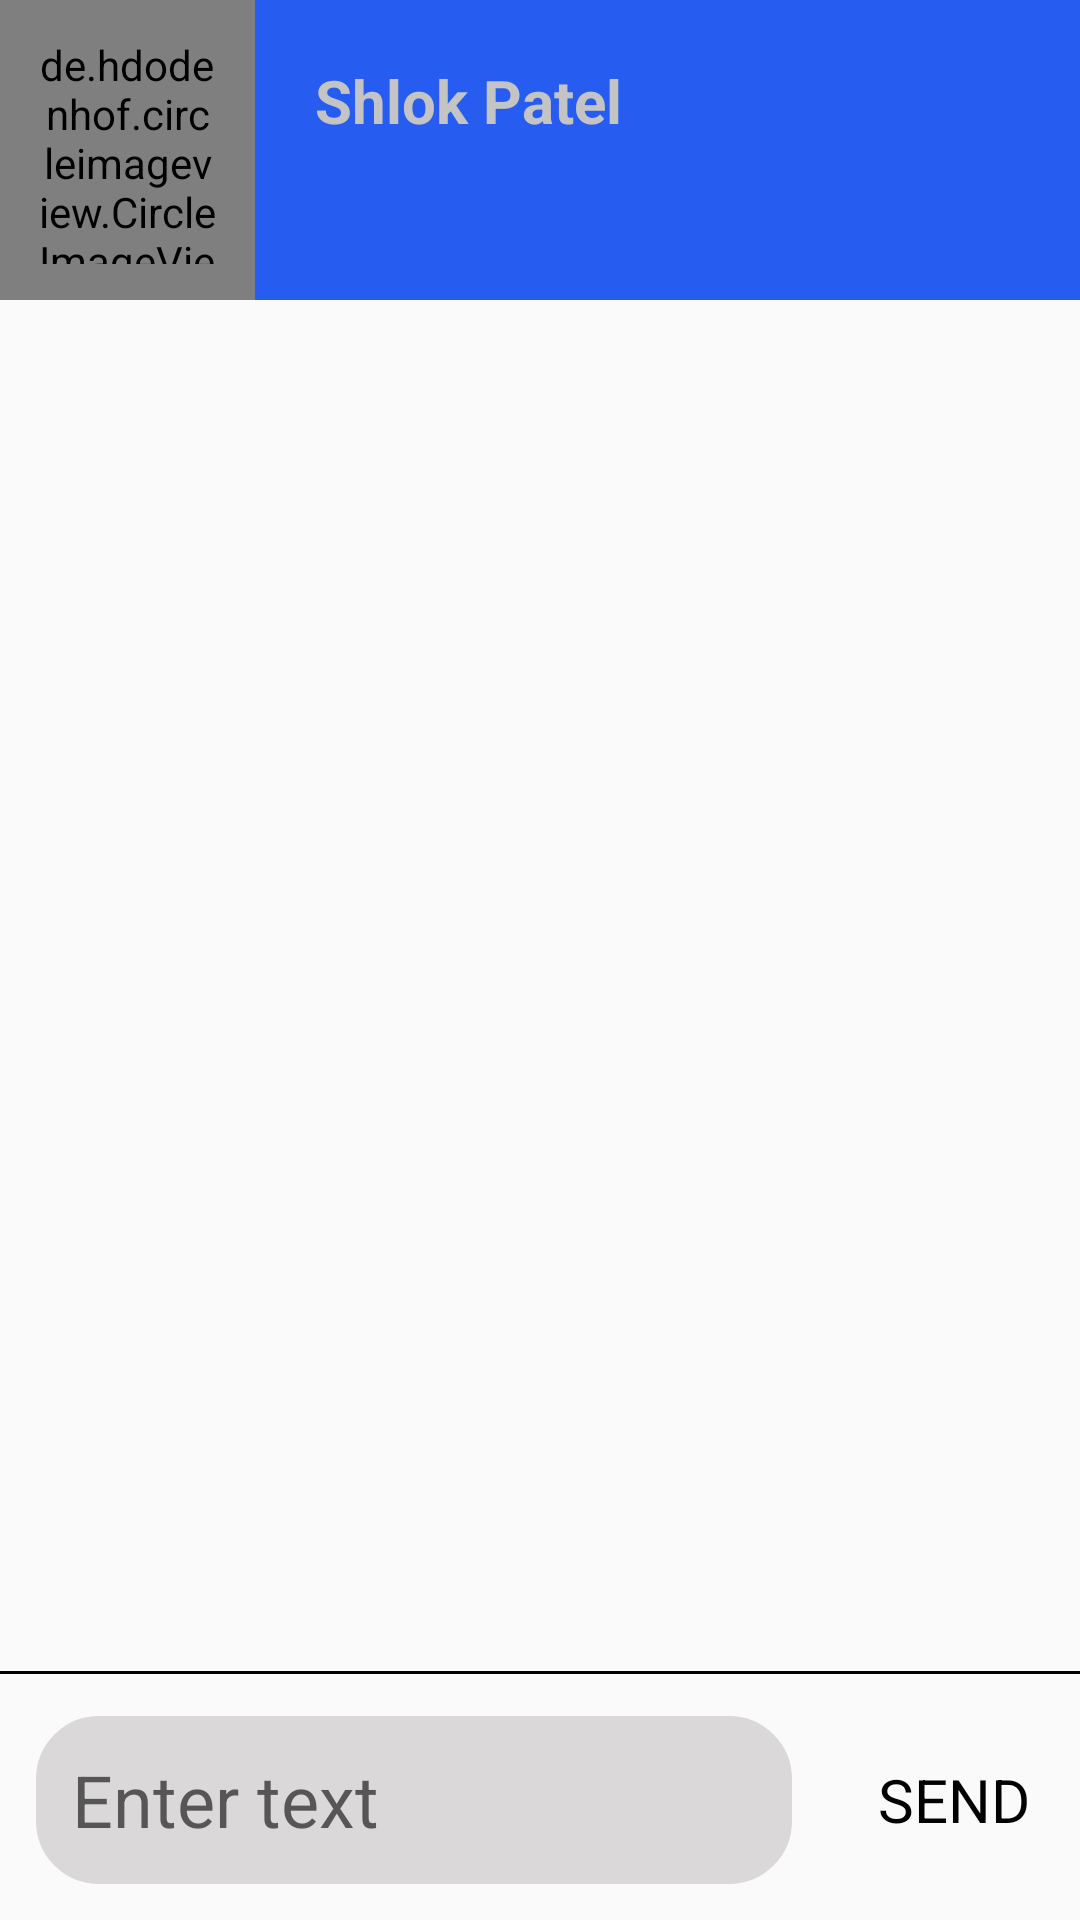

Produce the Android XML layout that renders to this screen, including the resource entries it uses.
<!-- AndroidManifest.xml: application theme AppTheme -->
<!-- res/layout/dialog.xml -->
<?xml version="1.0" encoding="utf-8"?>
<RelativeLayout xmlns:android="http://schemas.android.com/apk/res/android"
    android:layout_width="match_parent"
    android:layout_height="match_parent"
    android:orientation="vertical">

    <LinearLayout
        android:background="#265cef"
        android:id="@+id/layout_one"
        android:layout_width="match_parent"
        android:layout_height="100dp"
        android:orientation="horizontal">
        <de.hdodenhof.circleimageview.CircleImageView
            android:padding="12dp"
            android:id="@+id/image_bot"
            android:src="@drawable/ic_launcher_background"
            android:layout_width="0dp"
            android:layout_height="match_parent"
            android:layout_weight="1"/>
        <TextView
            android:layout_marginTop="20sp"
            android:layout_weight="3"
            android:textColor="#c4c4c4"
            android:textSize="20sp"
            android:layout_marginLeft="20dp"
            android:textStyle="bold"
            android:layout_width="0dp"
            android:id="@+id/email_bot"
            android:layout_height="wrap_content"
            android:text="Shlok Patel"/>
    </LinearLayout>

    <android.support.v7.widget.RecyclerView
        android:layout_below="@id/layout_one"
        android:id="@+id/recycler_view"
        android:layout_width="match_parent"
        android:layout_height="match_parent"
        android:layout_marginBottom="85dp" />

    <View
        android:layout_width="match_parent"
        android:layout_height="1dp"
        android:layout_alignParentBottom="true"
        android:layout_marginBottom="82dp"
        android:background="#000" />

    <LinearLayout
        android:id="@+id/chat_send_layout"
        android:layout_width="match_parent"
        android:layout_height="80dp"
        android:layout_alignParentBottom="true"
        android:orientation="horizontal">

        <EditText
            android:scrollHorizontally="true"
            android:ellipsize="end"
            android:id="@+id/input_text"
            android:layout_width="0dp"
            android:layout_height="match_parent"
            android:layout_gravity="center"
            android:layout_margin="12dp"
            android:layout_weight="3"
            android:background="@drawable/round"
            android:backgroundTint="#dad8d8"
            android:hint="Enter text"
            android:maxLines="1"
            android:paddingLeft="12dp"
            android:textColor="#000"
            android:textSize="24sp" />

        <TextView
            android:id="@+id/send_btn"
            android:layout_width="0dp"
            android:layout_height="wrap_content"
            android:layout_gravity="center"
            android:layout_weight="1"
            android:gravity="center"
            android:text="SEND"
            android:textColor="#000"
            android:textSize="20sp" />
    </LinearLayout>

</RelativeLayout>
<!-- resources referenced by this layout -->
<resources>
  <!-- drawable ic_launcher_background: vector/xml drawable (drawable, 5229 chars, omitted) -->
  <!-- drawable round (drawable) -->
  <shape xmlns:android="http://schemas.android.com/apk/res/android" >
  
      <solid android:color="#0245fa" />
  
      <stroke
          android:width="10dp"
          android:color="#0245fa" />
  
      <corners
          android:bottomLeftRadius="16dp"
          android:bottomRightRadius="16dp"
          android:topLeftRadius="16dp"
          android:topRightRadius="16dp" />
  
  </shape>
  <style name="AppTheme" parent="Theme.AppCompat.Light.DarkActionBar">
          
          <item name="colorPrimary">@color/colorPrimary</item>
          <item name="colorPrimaryDark">@color/colorPrimaryDark</item>
          <item name="colorAccent">@color/colorAccent</item>
      </style>
  <color name="colorPrimary">#37474f</color>
  <color name="colorPrimaryDark">#102027</color>
  <color name="colorAccent">#0b0b0b</color>
</resources>
